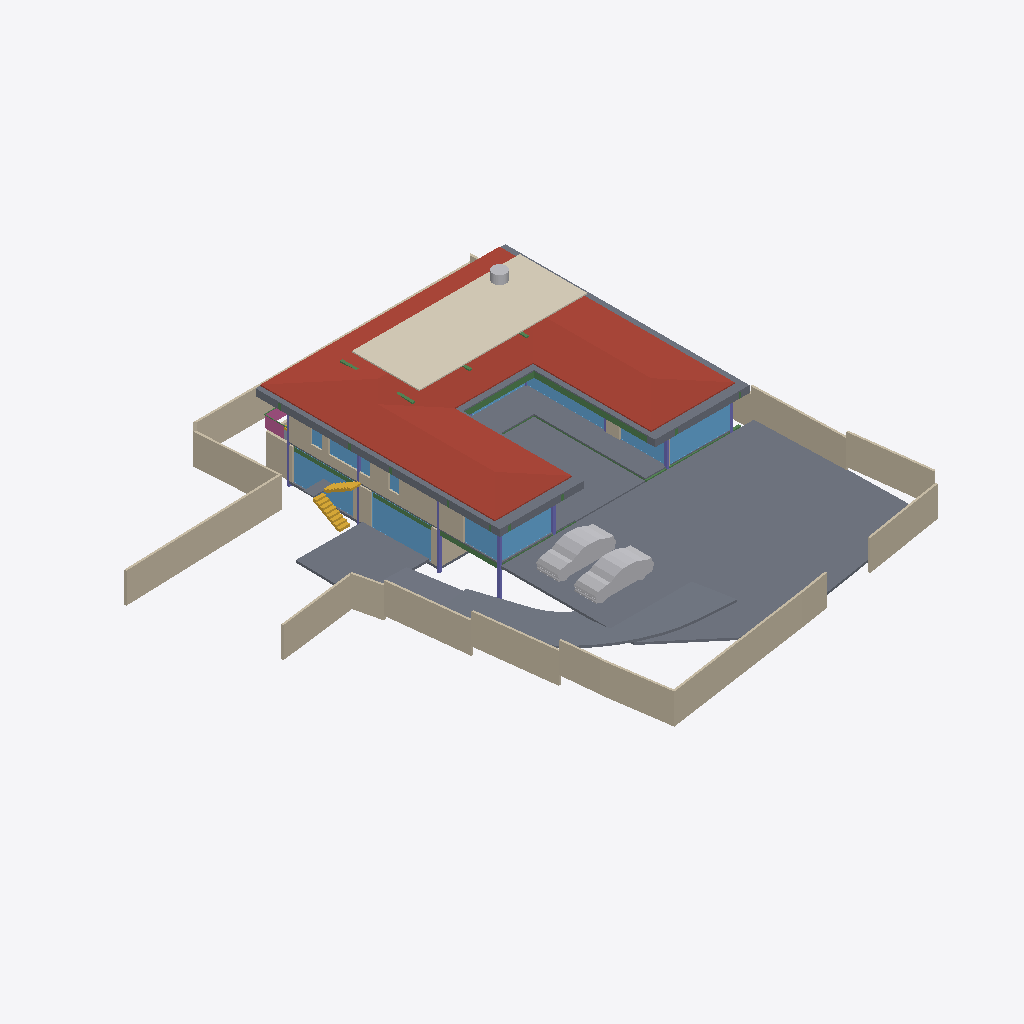
Isometric view of an IFC building model (IFC-SPF (STEP), schema IFC4X3, length unit metre), seen from the south-west, elements coloured by IFC class: 23 walls (beige), 14 slabs (grey), 14 windows (light blue), 11 beams (green), 7 columns (violet), 3 other elements (light grey), 2 stair flights (yellow), 1 roof (red-brown), 1 covering (cream), 1 railing (pink).
Extent 40.0 m × 44.4 m × 8.8 m (x, y, z). Storeys (5): BF at -2.55 m; 00 at 0.00 m; GF at 0.45 m; GF Lintel at 3.15 m; FF at 3.65 m. Elements (254): 61 IfcWall, 40 IfcBeam, 36 IfcWindow, 26 IfcFurniture, 21 IfcColumn, 21 IfcSlab, 10 IfcSanitaryTerminal, 8 IfcDoor, 8 IfcStairFlight, 6 IfcElectricAppliance, 6 IfcFurnishingElement, 4 IfcCovering.

HEADER;
FILE_DESCRIPTION(('ViewDefinition [CoordinationView]'),'2;1');
FILE_NAME('Manilal.ifc','2025-01-02T21:24:18+05:30',(''),(''),'IfcOpenShell 0.8.0','Bonsai 0.8.0','');
FILE_SCHEMA(('IFC4X3'));
ENDSEC;
DATA;
#1480=IFCPROJECT('2TuuvCHJz54PsFPcraEbH$',$,'My Project',$,$,$,$,(#3,#128),#1481);
#3305=IFCSITE('0lpfVeOW52QfroqLYyHNY2',$,'My Site',$,$,#26,$,$,$,$,$,$,$,$);
#22021=IFCSITE('3bEIgyqTrDuwi1cEDDCOva',$,'Site',$,$,#22364,#22354,$,$,$,$,$,$,$);
#3313=IFCBUILDING('0MzaWOaS178x5FMqOflU3C',$,'My Building',$,$,#25,$,$,$,$,$,$);
#2081=IFCBUILDINGSTOREY('09kFoqoxrCvB1_fcEsMZsQ',$,'GF',$,$,#217,$,$,$,$);
#2986=IFCBUILDINGSTOREY('0zoFHJ9PnFW80M$mIVDQW3',$,'BF',$,$,#14477,$,$,$,$);
#17145=IFCBUILDINGSTOREY('0MckaoTknA3edZMUNhTyAK',$,'FF',$,$,#17254,$,$,$,$);
#20035=IFCBUILDINGSTOREY('3LpnsPikv4mRTBpfC3WQtx',$,'00',$,$,#20051,$,$,$,$);
#23582=IFCBUILDINGSTOREY('0DtUgpQ1b6nBmkLmvc_ehu',$,'GF Lintel',$,$,#23767,$,$,$,$);
#17255=IFCROOF('188ChkeVP4PP3HZ1_FwQ2Y',$,'Roof',$,$,#50998,#17288,$,.HIP_ROOF.);
#20004=IFCSLAB('2GmqP$Wiz2HBtZ3_3kNDpG',$,'Slab',$,$,#20401,#20015,$,$);
#24954=IFCCOVERING('0BCPJbwEPEfR9bsCDyXxuO',$,'Covering',$,$,#59030,#24970,$,$);
#29284=IFCSLAB('3iSMNRhjn6RxAf9MsQotHf',$,'Slab',$,$,#58933,#29295,$,$);
#42258=IFCSLAB('1w55rHt3zANRcG83T9Icc$',$,'Covering.004',$,$,#50948,#42269,$,.FLOOR.);
#28186=IFCWALL('2UlyJbGOL47vem9W3W5T7b',$,'Wall',$,$,#29423,#28197,$,$);
#2047=IFCSLAB('0o4IYvr$r5a9xXip1qf77x',$,'Slab',$,$,#57250,#2052,$,$);
#19980=IFCSLAB('0gBflP6QrCERrajZS4Jcb5',$,'Slab',$,$,#20003,#19995,$,$);
#28928=IFCWALL('0FnkLDqRLEbe$2Cj2b_3Yy',$,'Wall',$,$,#29014,#28939,$,$);
#29381=IFCSLAB('30Y2A3Waj1_g7GRY9nwvu4',$,'Slab',$,$,#45978,#29392,$,$);
#26619=IFCWALL('0FMxrmeoPF7x0oR7G9$aVh',$,'Wall',$,$,#27506,#26630,$,$);
#25980=IFCWALL('21BewHu4D5mxAIRCfh_HLz',$,'Wall',$,$,#26113,#25991,$,$);
#27060=IFCWALL('10l$0x7lzBbBMMGF1qxI0s',$,'Wall',$,$,#27511,#27071,$,$);
#25887=IFCWALL('3DOK2PUDn3QwM2HLeZR6QD',$,'Wall',$,$,#29151,#25894,$,$);
#26581=IFCWALL('1BJSGVRrzEK97cy18zIEvj',$,'Wall',$,$,#26618,#26592,$,$);
#45466=IFCWALL('3vcJgm8I5DVxPiaRjgAfi6',$,'Wall',$,$,#45548,#45477,$,$);
#28303=IFCWALL('27XUrfdFf8NB4WaAp9CQAl',$,'Wall',$,$,#28458,#28314,$,$);
#28224=IFCWALL('10RvTK_K97Xg3Zon6pJwxP',$,'Wall',$,$,#29428,#28235,$,$);
#27353=IFCWALL('2Y2Bm57Cb8Exxz7st0aRUc',$,'Wall',$,$,#27521,#27364,$,$);
#58147=IFCVEHICLE('2iiwfLdIv6T90_RV$NVTaP',$,'Vehicle',$,$,#58943,#58160,$,$);
#58114=IFCVEHICLE('0Uft$UcaX8CxVwxnBMF0PK',$,'Vehicle',$,$,#58938,#58127,$,$);
#18623=IFCWINDOW('0ge9G9fGz6TwGxq3OxN388',$,'Window',$,$,#49965,#44702,$,2.79999995231628,5.40000009536743,$,$,$);
#37612=IFCWALL('2oouJeu9XF0PkUjeEvxQOm',$,'Wall',$,$,#37740,#37632,$,$);
#45024=IFCSLAB('3u840AW2P0nx3PtnKZSP_$',$,'Covering.001',$,$,#50968,#45035,$,.FLOOR.);
#23385=IFCWINDOW('3liBQwp293KPogKKZ10Jtg',$,'Window',$,$,#58968,#43696,$,2.79999995231628,5.40000009536743,$,$,$);
#26770=IFCWALL('27WVA19Qv4efvQm6cWiqsn',$,'Wall',$,$,#26867,#26781,$,$);
#22513=IFCWINDOW('3pTf05FfDFueY39LujETLW',$,'Window',$,$,#49950,#45273,$,2.79999995231628,5.40000009536743,$,$,$);
#29348=IFCSLAB('1A5GJs4GvBjeLaBLjkEViO',$,'Slab',$,$,#46131,#29359,$,$);
#36042=IFCWALL('2FDZc$1Z57bgSDQnhsHhc1',$,'Wall',$,$,#36253,#36062,$,$);
#27098=IFCWALL('2qQNxnpy98iB6JMyhLi2FK',$,'Wall',$,$,#27516,#27109,$,$);
#17002=IFCWINDOW('3dY$LTDzL1V9Sf86htGC3E',$,'Window',$,$,#49608,#43643,$,2.79999995231628,4.5,$,$,$);
#29467=IFCWALL('2U66_ERPrD$A$2PTOc1bPA',$,'Wall',$,$,#29544,#29478,$,$);
#29068=IFCWALL('0ANwf3v498sedqkWZL6_z7',$,'Wall',$,$,#45530,#29079,$,$);
#56634=IFCBEAM('3NjOYz9cT158x52OLX4IuM',$,'Beam',$,$,#56686,#56645,$,$);
#34870=IFCWINDOW('3114Sahsz6qxnepmk3atPk',$,'Window',$,$,#49489,#38517,$,2.79999995231628,3.0,$,$,$);
#57573=IFCBEAM('3ivKxKi6zF2B8hlZ3AXyV8',$,'Beam',$,$,#57941,#57584,$,$);
#14729=IFCWALL('2kOOzhf3b4QORblHJUR6b5',$,'Wall',$,$,#29446,#14740,$,$);
#1342=IFCWALL('1zYAwAgZ94A9q2Xf$lP7Cn',$,'Wall',$,$,#49001,#1343,$,$);
#60264=IFCSTAIRFLIGHT('1YU$DvkXz7EAYeUPmX6PqR',$,'StairFlight',$,$,#60309,#60277,$,8,7,0.168750002980232,0.150000005960464,.STRAIGHT.);
#25622=IFCWINDOW('03HgKoXUP97huBY23s7FSC',$,'Window',$,$,#49697,#43194,$,2.79999995231628,4.0,$,$,$);
#25457=IFCWINDOW('0wGf7PLdj6Se1mi8Sh7afr',$,'Window',$,$,#57956,#57778,$,2.79999995231628,3.0,$,$,$);
#26337=IFCWALL('0dMaumaK11Re$pxoZyVSQ9',$,'Wall',$,$,#27501,#26348,$,$);
#42154=IFCSLAB('27Gj_VTQHD6wdYj5jltzC_',$,'Covering.002',$,$,#50918,#42165,$,.FLOOR.);
#57596=IFCBEAM('2KiRdb_sj1xhSO7a1GJ4D5',$,'Beam',$,$,#57946,#57607,$,$);
#14220=IFCWINDOW('1JUpa15w1EPgGvbWoKg73I',$,'Window',$,$,#54588,#54351,$,1.5,2.5,$,.SINGLE_PANEL.,$);
#16231=IFCRAILING('1npn$05fXEax1P6iG1yjVF',$,'Railing',$,'FRAMELESS_PANEL',#16265,#16249,$,.USERDEFINED.);
#25537=IFCWINDOW('0FOplP2JD2kRmePC4Pk0B9',$,'Window',$,$,#49712,#57704,$,2.79999995231628,4.0,$,$,$);
#14894=IFCWALL('3LM7Pm6Iv8$Bf3kD16vEYX',$,'Wall',$,$,#15769,#14905,$,$);
#50135=IFCTANK('2JxVU7wOv7AeMSl1JWI1KQ',$,'Tank',$,$,#59035,#50167,$,$);
#42103=IFCSLAB('2ERNTBY75DJ9aXd1FEGQqt',$,'Covering.001',$,$,#50908,#42114,$,.FLOOR.);
#2973=IFCCOLUMN('2ArHG8cW1Cju2rMhCGmMOe',$,'Column',$,$,#14502,#2974,$,.COLUMN.);
#60214=IFCSTAIRFLIGHT('1mv2q697r9AxgesJ_zdxLO',$,'StairFlight',$,$,#60299,#60227,$,8,7,0.168750002980232,0.150000005960464,.STRAIGHT.);
#1407=IFCCOLUMN('22wnwPZIn238xr56_TRnAk',$,'Column.001',$,$,#14497,#1408,$,.COLUMN.);
#60240=IFCSLAB('1y0t7gAETAUPKR$iKGr00X',$,'Slab',$,$,#60304,#60251,$,$);
#15655=IFCSLAB('3aSar1Jj9DLfSAmIm2knx1',$,'Slab',$,$,#16119,#15669,$,$);
#57309=IFCBEAM('3xcDMG0aj9Xgc56BcdooE6',$,'Beam',$,$,#57346,#57320,$,$);
#759=IFCWALL('2oaKXdvK5CSQabCZPFlcnS',$,'Wall',$,$,#23295,#760,$,$);
#42233=IFCSLAB('3N_oFXrqL6ef51bmRQJ26Y',$,'Covering.005',$,$,#50938,#42244,$,.FLOOR.);
#352=IFCCOLUMN('2fyircNyr2DOn3xi4HTA8s',$,'Column.003',$,$,#14487,#348,$,.COLUMN.);
#363=IFCCOLUMN('2qUf_epbzFMPufew4ZYNxr',$,'Column.002',$,$,#14492,#360,$,.COLUMN.);
#57370=IFCBEAM('0K6q7FzpX1C8m9po7jBtcY',$,'Beam',$,$,#57572,#57381,$,$);
#14280=IFCWINDOW('3az3X85ET0BAIERIINNIiJ',$,'Window',$,$,#55259,#18521,$,1.5,1.0,$,$,$);
#22862=IFCCOLUMN('3yyU$MudfFSvB18Z_wz_QT',$,'Column',$,$,#23181,#22873,$,.COLUMN.);
#23154=IFCCOLUMN('3pnx0lG_T4xeEhkOchDijZ',$,'Column',$,$,#23762,#23165,$,.COLUMN.);
#34688=IFCWINDOW('2Fn1YYV_vCuO_ebO4ihZJA',$,'Window',$,$,#55585,#34704,$,1.5,1.0,$,.SINGLE_PANEL.,$);
#34157=IFCWINDOW('04izTKEn94nRC25qBixTy5',$,'Window',$,$,#55229,#35016,$,1.5,1.0,$,$,$);
#42188=IFCSLAB('1S2$8nVvH8P8ZndupN5TSk',$,'Covering.003',$,$,#50928,#42199,$,.FLOOR.);
#24645=IFCBEAM('0VJDvmHaXAaRtTeoMCJUjJ',$,'Beam',$,$,#56902,#24656,$,$);
#55934=IFCBEAM('0$JZIdPhz7Yhflamb2Ig5U',$,'Beam',$,$,#56504,#55945,$,$);
#1653=IFCCOLUMN('2V9jCTMe5CABIgWd0tHRe9',$,'Column.004',$,$,#23757,#1651,$,.COLUMN.);
#29664=IFCWINDOW('1HEBEgWRL3tO1pCgL$32S7',$,'Window',$,$,#49414,#41548,$,2.79999995231628,3.0,$,$,$);
#26216=IFCWALL('0OsEPs_bHDiuVXt9yc07Ua',$,'Wall',$,$,#28368,#26227,$,$);
#41945=IFCWINDOW('26j07YK_r8tOIFJrMBVDoT',$,'Window',$,$,#49846,#41976,$,2.79999995231628,1.83500003814697,$,$,$);
#57393=IFCBEAM('0$9UO1qVzFNOIKkjBLQ4dY',$,'Beam',$,$,#57496,#57404,$,$);
#56854=IFCBEAM('2c_4G3KlX4cRg2dPODH4s1',$,'Beam',$,$,#57240,#56865,$,$);
#24721=IFCBEAM('1xlWdgLa17MBpQVB9j2Cib',$,'Beam',$,$,#56853,#24732,$,$);
#29960=IFCBEAM('3JCEdRie563Ouok6uI9H1d',$,'Beam',$,$,#30051,#29971,$,$);
ENDSEC;